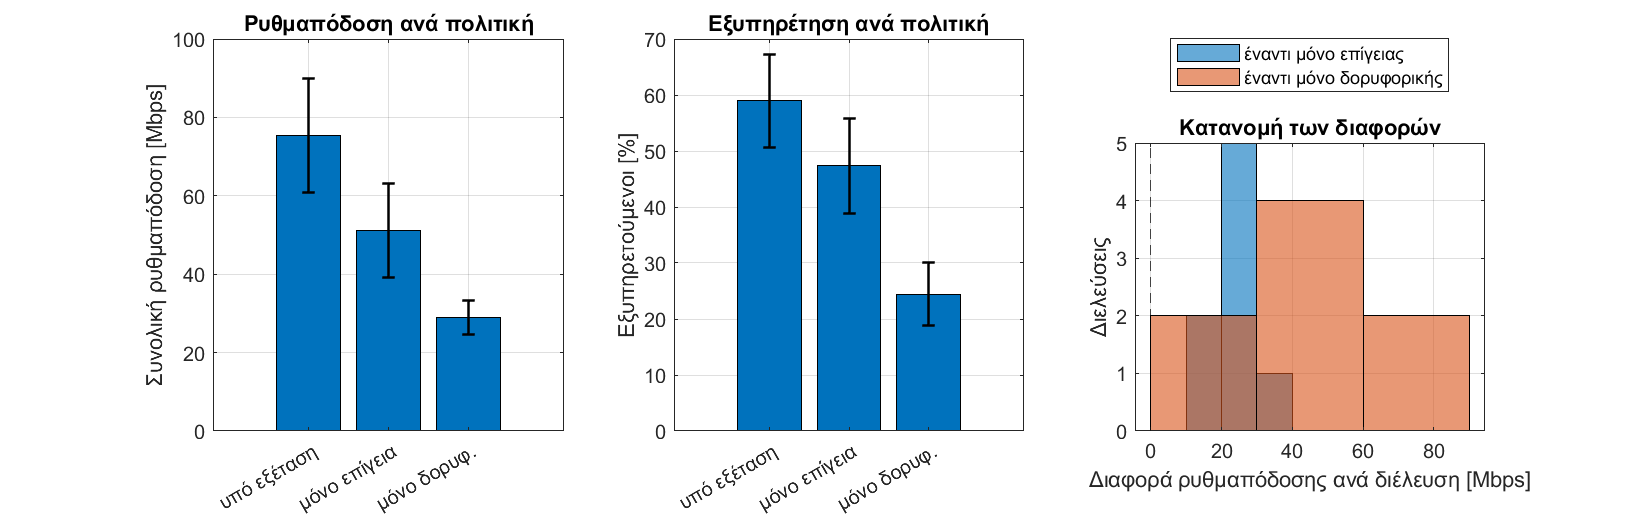

The table this chart was drawn from, first rows:
PassID, Policy, MeanCapacity_Mbps, TotalRate_Mbps, FracServed, FracBelowTarget, FracOutage, BitPerJouleRf
1, Actual, 19.21, 111.3, 0.7701, 0.1964, 0.03348, 191495
1, TerrestrialOnly, 15.22, 84.38, 0.6763, 0.2617, 0.06197, 115416
1, SatelliteOnly, 14.75, 33.62, 0.2989, 0.08158, 0.6195, 459427
2, Actual, 11.09, 93.32, 0.5117, 0.3981, 0.09027, 175946
2, TerrestrialOnly, 7.475, 56.05, 0.3684, 0.4898, 0.1418, 75328
2, SatelliteOnly, 10, 35.41, 0.2407, 0.1502, 0.6091, 471787
3, Actual, 8.471, 78.48, 0.442, 0.4711, 0.0869, 169310
3, TerrestrialOnly, 6.214, 53.31, 0.3246, 0.5479, 0.1274, 71564
3, SatelliteOnly, 8.541, 32.33, 0.1851, 0.1915, 0.6234, 444377
4, Actual, 10.56, 88.98, 0.5358, 0.3959, 0.06832, 123660
4, TerrestrialOnly, 8.164, 64.61, 0.4493, 0.447, 0.1037, 86779
4, SatelliteOnly, 8.088, 22.97, 0.1305, 0.1865, 0.6831, 366160
5, Actual, 22.1, 55.64, 0.6715, 0.1583, 0.1702, 189015
5, TerrestrialOnly, 15.57, 31.92, 0.512, 0.2294, 0.2586, 55134
5, SatelliteOnly, 28.37, 31.49, 0.3389, 0.03404, 0.6271, 435293
6, Actual, 20.38, 55.15, 0.7114, 0.1905, 0.09804, 183223
6, TerrestrialOnly, 14.6, 35.83, 0.6149, 0.2531, 0.1321, 62965
6, SatelliteOnly, 27.76, 29.33, 0.3208, 0.03589, 0.6434, 425083
7, Actual, 13.57, 61.28, 0.6127, 0.2866, 0.1008, 179928
7, TerrestrialOnly, 9.91, 40.55, 0.4653, 0.3885, 0.1463, 57932
7, SatelliteOnly, 16.52, 30.33, 0.2961, 0.0697, 0.6342, 429158
8, Actual, 12.5, 58.44, 0.4604, 0.3293, 0.2103, 97611
8, TerrestrialOnly, 10.93, 43.42, 0.3783, 0.3357, 0.286, 61621
8, SatelliteOnly, 10.82, 16.67, 0.1445, 0.1225, 0.7331, 311388
